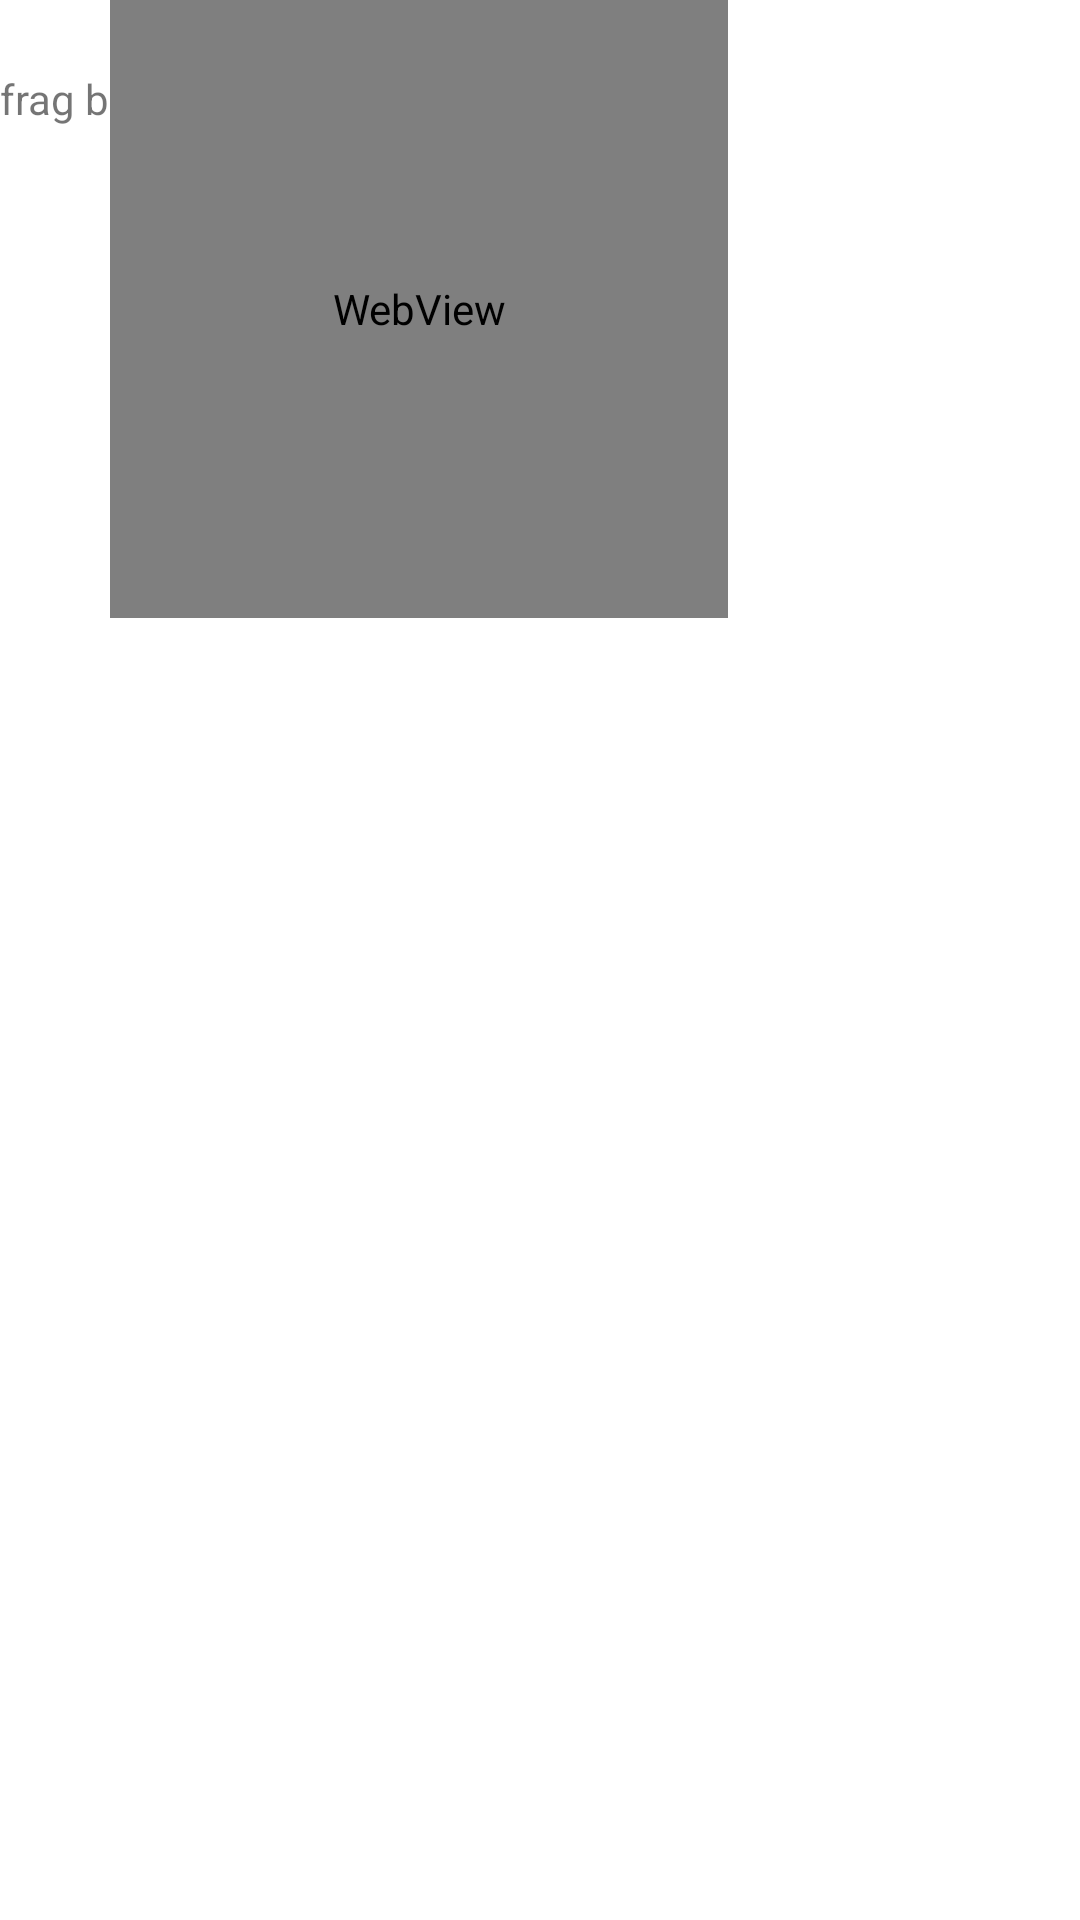

Reconstruct the res/layout file that produces this screen, plus the resources it refers to.
<!-- AndroidManifest.xml: application theme Theme.Demo2 -->
<!-- res/layout/b.xml -->
<?xml version="1.0" encoding="utf-8"?>
<LinearLayout xmlns:android="http://schemas.android.com/apk/res/android"
    android:layout_width="wrap_content"
    android:layout_height="wrap_content"
    android:orientation="horizontal">
    <TextView
        android:id="@+id/textViewb"
        android:layout_width="wrap_content"
        android:layout_height="wrap_content"
        android:text="frag b" />
    <WebView
        android:layout_width="100pt"
        android:layout_height="100pt" >
    </WebView>
    <Switch
        android:layout_width="100pt"
        android:layout_height="32pt"/>
</LinearLayout>
<!-- resources referenced by this layout -->
<resources>
  <style name="Theme.Demo2" parent="Theme.MaterialComponents.DayNight.NoActionBar" />
</resources>
